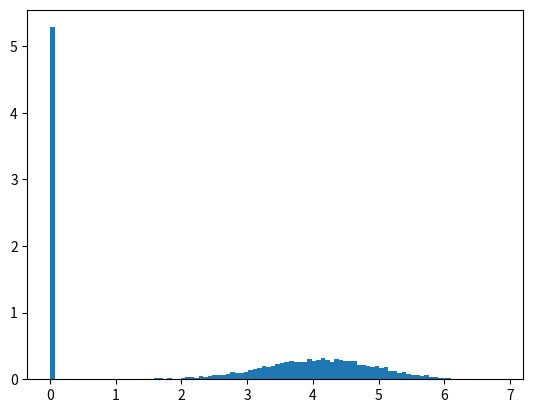

The matplotlib source for this figure:
#https://stackoverflow.com/questions/47759577/creating-a-mixture-of-probability-distributions-for-sampling
#bla = np.arange(10)
#array([0, 1, 2, 3, 4, 5, 6, 7, 8, 9])

import numpy as np
import matplotlib.pyplot as plt
productStd = 1
productMeanPrice = 3
buyerStd = 1
buyerMeanMoney = 5
productScalingFactor = 1.5
productMeanPrice = productMeanPrice * productScalingFactor
distributions = [
    {"type": np.random.normal, "kwargs": {"loc": productMeanPrice, "scale": productStd}}, # A goods (our produts average at loc per item)
    {"type": np.random.normal, "kwargs": {"loc": buyerMeanMoney, "scale": buyerStd}}, # B buyers (everyone has about loc dollars in their pocket)
]

sample_size = 10000

num_distr = len(distributions)
data = np.zeros((sample_size, num_distr))
for idx, distr in enumerate(distributions):
    data[:, idx] = distr["type"](size=(sample_size,), **distr["kwargs"])
A = data[:, 0]
#plt.hist(A, bins=100, density=True)
#plt.show()
B = data[:, 1]
#plt.hist(B, bins=100, density=True)
#plt.show()
S = [a if isAffordable else 0
 for isAffordable, a, b in zip(A < B, A, B)] # S affordable goods
# S' is the cheapest of said good. For simplicity sake lets assume that is the case
T = [b if isAffordable else 0
 for isAffordable, a, b in zip(A < B, A, B)] # T total money possessed by buyers

As = np.sum(S)
print("total amount of goods in S ${}".format(As))
mT = np.sum(T)
print("total money possessed by buyers in T ${}".format(mT))
print("total money remaining in buyers pocket before scaling: ${}".format(mT - As))
priceFactor = 0
steps = 100
min = 0
max = 3
for xi in np.linspace(min,max,steps):
    priceFactor = xi
    GammaS = [a if isAffordable else 0
    for isAffordable, a, b in zip(A < B, A * xi, B)]
    GammaT = [b if isAffordable else 0
    for isAffordable, a, b in zip(A < B, A * xi, B)]
    As = np.sum(GammaS)
    #print("total amount of goods in S $", As)
    mT = np.sum(GammaT)
    #print("total money possessed by buyers in T $", mT)
    if As + 1000 > mT:
        break
print("amount of goods in S after scaling price by a factor of {0}: total ${1}".format(priceFactor, As))
print("total money remaining in buyers pocket after scaling ${}".format(mT - As))
plt.hist(S, bins=100, density=True)
plt.show()
